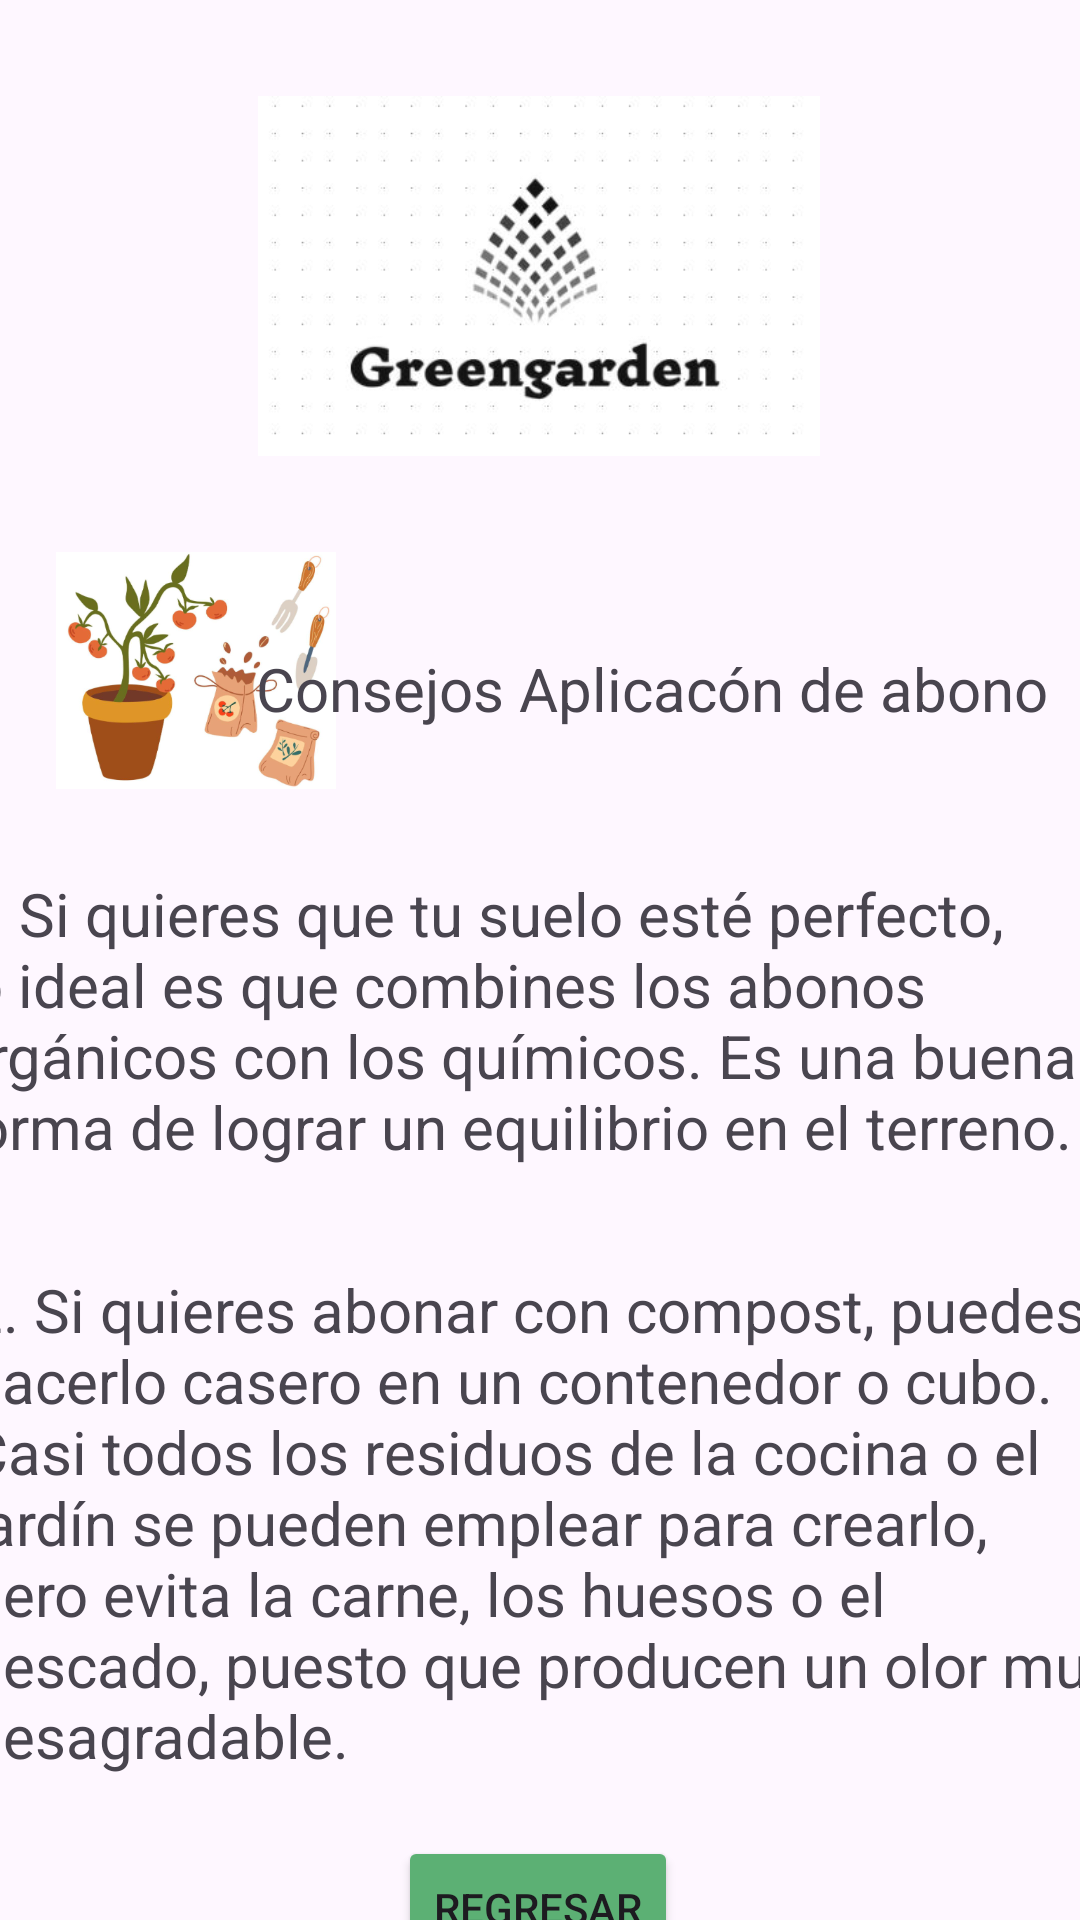

Produce the Android XML layout that renders to this screen, including the resource entries it uses.
<!-- AndroidManifest.xml: application theme Theme.PrimeraEntregaGreenGarden -->
<!-- res/layout/activity_pantalla_consejo_abono.xml -->
<?xml version="1.0" encoding="utf-8"?>
<androidx.constraintlayout.widget.ConstraintLayout xmlns:android="http://schemas.android.com/apk/res/android"
    xmlns:app="http://schemas.android.com/apk/res-auto"
    xmlns:tools="http://schemas.android.com/tools"
    android:layout_width="match_parent"
    android:layout_height="match_parent"
    tools:context=".PantallaConsejoAbono">

    <ImageView
        android:id="@+id/imageView7"
        android:layout_width="266dp"
        android:layout_height="120dp"
        android:layout_marginTop="32dp"
        app:layout_constraintEnd_toEndOf="parent"
        app:layout_constraintHorizontal_bias="0.496"
        app:layout_constraintStart_toStartOf="parent"
        app:layout_constraintTop_toTopOf="parent"
        app:srcCompat="@drawable/greengarden" />

    <Button
        android:id="@+id/btnregresar"
        android:layout_width="wrap_content"
        android:layout_height="wrap_content"
        android:layout_marginTop="460dp"
        android:backgroundTint="#5CB074"
        android:text="Regresar"
        app:layout_constraintEnd_toEndOf="parent"
        app:layout_constraintHorizontal_bias="0.498"
        app:layout_constraintStart_toStartOf="parent"
        app:layout_constraintTop_toBottomOf="@+id/imageView7" />

    <ImageView
        android:id="@+id/imageView8"
        android:layout_width="102dp"
        android:layout_height="79dp"
        android:layout_marginTop="32dp"
        app:layout_constraintEnd_toEndOf="parent"
        app:layout_constraintHorizontal_bias="0.055"
        app:layout_constraintStart_toStartOf="parent"
        app:layout_constraintTop_toBottomOf="@+id/imageView7"
        app:srcCompat="@drawable/consejoabono" />

    <TextView
        android:id="@+id/textView8"
        android:layout_width="wrap_content"
        android:layout_height="wrap_content"
        android:layout_marginTop="64dp"
        android:text="Consejos Aplicacón de abono"
        android:textSize="20sp"
        app:layout_constraintEnd_toEndOf="parent"
        app:layout_constraintHorizontal_bias="0.889"
        app:layout_constraintStart_toStartOf="parent"
        app:layout_constraintTop_toBottomOf="@+id/imageView7" />

    <TextView
        android:id="@+id/textView9"
        android:layout_width="388dp"
        android:layout_height="116dp"
        android:layout_marginTop="48dp"
        android:text="1. Si quieres que tu suelo esté perfecto, lo ideal es que combines los abonos orgánicos con los químicos. Es una buena forma de lograr un equilibrio en el terreno."
        android:textSize="20sp"
        app:layout_constraintEnd_toEndOf="parent"
        app:layout_constraintHorizontal_bias="0.566"
        app:layout_constraintStart_toStartOf="parent"
        app:layout_constraintTop_toBottomOf="@+id/textView8" />

    <TextView
        android:id="@+id/textView10"
        android:layout_width="388dp"
        android:layout_height="172dp"
        android:layout_marginTop="16dp"
        android:text="2. Si quieres abonar con compost, puedes hacerlo casero en un contenedor o cubo. Casi todos los residuos de la cocina o el jardín se pueden emplear para crearlo, pero evita la carne, los huesos o el pescado, puesto que producen un olor muy desagradable."
        android:textSize="20sp"
        app:layout_constraintEnd_toEndOf="parent"
        app:layout_constraintHorizontal_bias="0.386"
        app:layout_constraintStart_toStartOf="parent"
        app:layout_constraintTop_toBottomOf="@+id/textView9" />

</androidx.constraintlayout.widget.ConstraintLayout>
<!-- resources referenced by this layout -->
<resources>
  <!-- drawable consejoabono: png bitmap (drawable, 105217 bytes) -->
  <!-- drawable greengarden: jpeg bitmap (drawable, 12145 bytes) -->
  <style name="Theme.PrimeraEntregaGreenGarden" parent="Base.Theme.PrimeraEntregaGreenGarden" />
  <style name="Base.Theme.PrimeraEntregaGreenGarden" parent="Theme.Material3.DayNight.NoActionBar">
          
          
      </style>
</resources>
